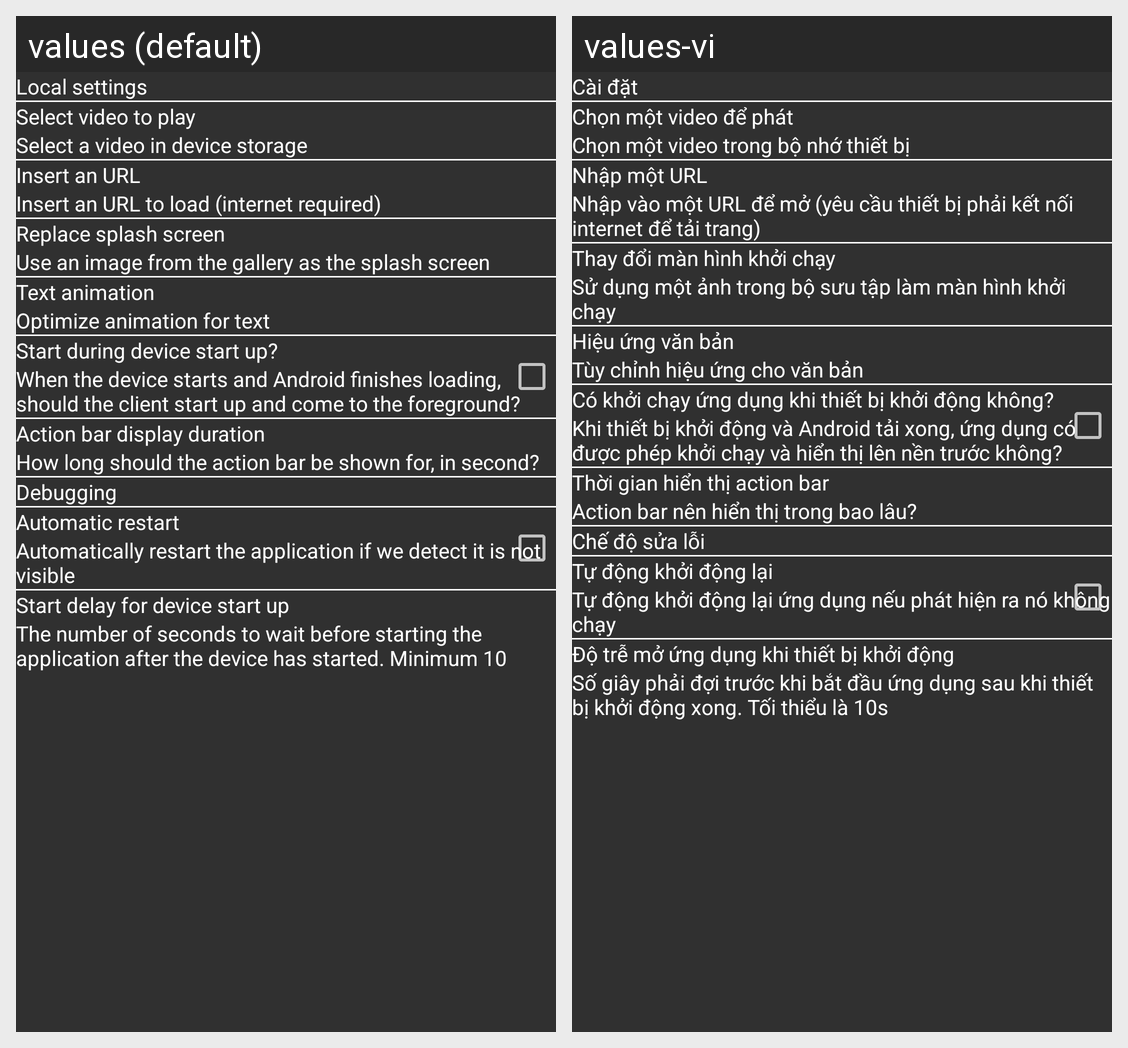

The same Android screen rendered under two of its app's locales, left to right. List the strings drawn on it with the default value and each locale's translation.
Android screen res/layout/activity_local_settings.xml rendered under 2 locales, left to right: values (default), values-vi. Device: Nexus 5 (rendered at 1080×1920; each locale shown at half size, 540×960, under a caption strip naming it); theme AppTheme.
Strings drawn on this screen, with the default value and each locale's value (text and hints the layout hard-codes, and strings that could not be matched under every locale, appear in the picture but are not listed):

local_settings
  values: Local settings
  values-vi: Cài đặt 

select_video
  values: Select video to play
  values-vi: Chọn một video để phát

select_video_explanation
  values: Select a video in device storage
  values-vi: Chọn một video trong bộ nhớ thiết bị

select_web
  values: Insert an URL
  values-vi: Nhập một URL

select_web_explanation
  values: Insert an URL to load (internet required)
  values-vi: Nhập vào một URL để mở (yêu cầu thiết bị phải kết nối internet để tải trang)

replace_splash_screen
  values: Replace splash screen
  values-vi: Thay đổi màn hình khởi chạy

replace_splash_screen_explanation
  values: Use an image from the gallery as the splash screen
  values-vi: Sử dụng một ảnh trong bộ sưu tập làm màn hình khởi chạy

text_animation
  values: Text animation
  values-vi: Hiệu ứng văn bản

text_animation_explanation
  values: Optimize animation for text
  values-vi: Tùy chỉnh hiệu ứng cho văn bản

start_with_device
  values: Start during device start up?
  values-vi: Có khởi chạy ứng dụng khi thiết bị khởi động không?

start_with_device_explanation
  values: When the device starts and Android finishes loading, should the client start up and come to the foreground?
  values-vi: Khi thiết bị khởi động và Android tải xong, ứng dụng có được phép khởi chạy và hiển thị lên nền trước không?

action_bar_display
  values: Action bar display duration
  values-vi: Thời gian hiển thị action bar

action_bar_display_explanation
  values: How long should the action bar be shown for, in second?
  values-vi: Action bar nên hiển thị trong bao lâu?

debugging
  values: Debugging
  values-vi: Chế độ sửa lỗi

automatic_restart
  values: Automatic restart
  values-vi: Tự động khởi động lại

automatic_restart_explanation
  values: Automatically restart the application if we detect it is not visible
  values-vi: Tự động khởi động lại ứng dụng nếu phát hiện ra nó không chạy

start_delay
  values: Start delay for device start up
  values-vi: Độ trễ mở ứng dụng khi thiết bị khởi động

start_delay_explanation
  values: The number of seconds to wait before starting the application after the device has started. Minimum 10
  values-vi: Số giây phải đợi trước khi bắt đầu ứng dụng sau khi thiết bị khởi động xong. Tối thiểu là 10s
